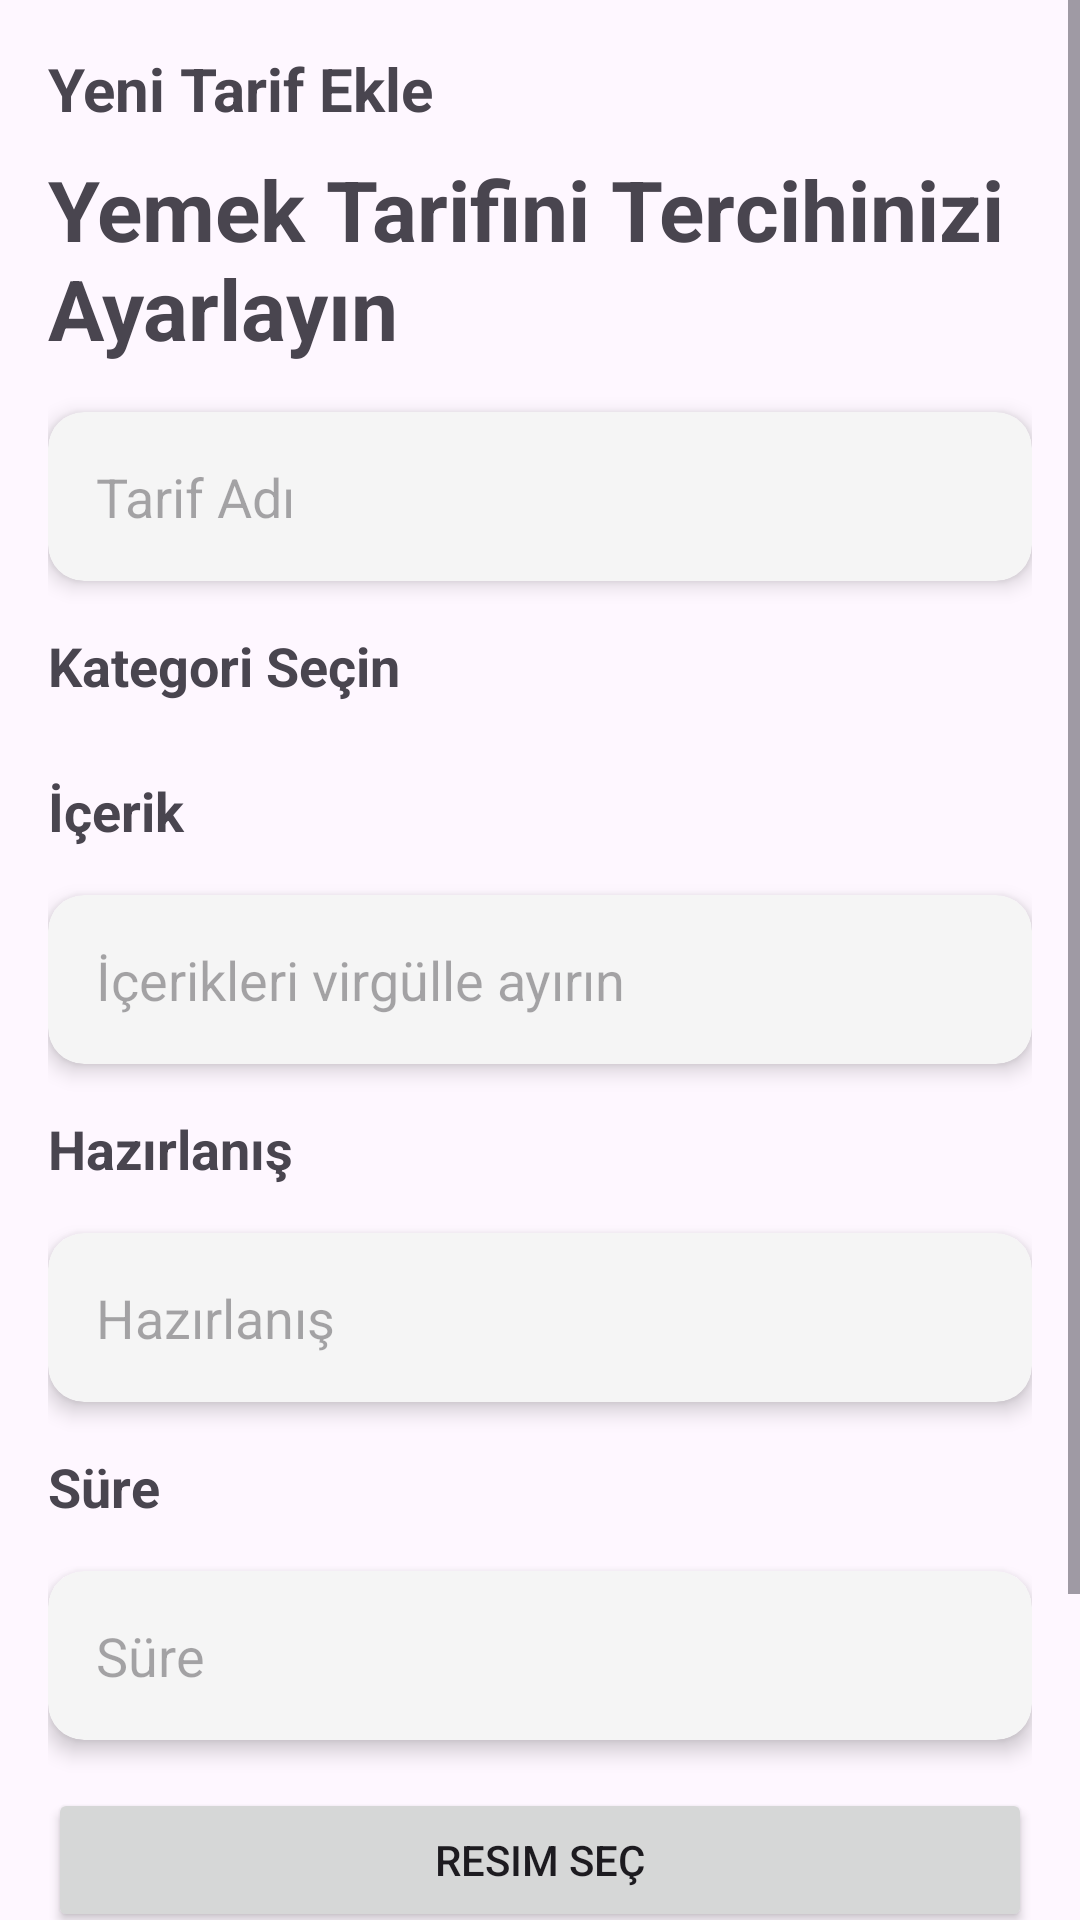

Produce the Android XML layout that renders to this screen, including the resource entries it uses.
<!-- AndroidManifest.xml: application theme Theme.HacininYeri -->
<!-- res/layout/activity_add_recipe.xml -->
<?xml version="1.0" encoding="utf-8"?>
<ScrollView
    xmlns:android="http://schemas.android.com/apk/res/android"
    xmlns:app="http://schemas.android.com/apk/res-auto"
    android:layout_width="match_parent"
    android:layout_height="match_parent">

    <LinearLayout
        android:layout_width="match_parent"
        android:layout_height="match_parent"
        android:orientation="vertical"
        android:padding="16dp">


        <TextView
            android:layout_width="wrap_content"
            android:layout_height="wrap_content"
            android:text="Yeni Tarif Ekle"
            android:textSize="20sp"
            android:textStyle="bold"/>


        <TextView
            android:layout_width="wrap_content"
            android:layout_height="wrap_content"
            android:text="Yemek Tarifini Tercihinizi Ayarlayın"
            android:textSize="28sp"
            android:textStyle="bold"
            android:layout_marginTop="8dp"/>


        <androidx.cardview.widget.CardView
            android:layout_width="match_parent"
            android:layout_height="wrap_content"
            app:cardCornerRadius="12dp"
            app:cardBackgroundColor="#F5F5F5"
            app:cardElevation="4dp"
            android:layout_marginTop="16dp">

            <EditText
                android:id="@+id/editTextRecipeName"
                android:layout_width="match_parent"
                android:layout_height="wrap_content"
                android:background="@drawable/shape_textfield_noborders"
                android:hint="Tarif Adı"
                android:padding="16dp"/>

        </androidx.cardview.widget.CardView>


        <TextView
            android:layout_width="wrap_content"
            android:layout_height="wrap_content"
            android:text="Kategori Seçin"
            android:textSize="18sp"
            android:textStyle="bold"
            android:layout_marginTop="16dp"/>

        <androidx.recyclerview.widget.RecyclerView
            android:id="@+id/rv_add_categories"
            android:layout_width="match_parent"
            android:layout_height="wrap_content"
            android:layout_marginTop="8dp"/>


        <TextView
            android:id="@+id/textView17"
            android:layout_width="match_parent"
            android:layout_height="wrap_content"
            android:layout_marginTop="16dp"
            android:text="İçerik"
            android:textSize="18sp"
            android:textStyle="bold" />

        <androidx.cardview.widget.CardView
            android:layout_width="match_parent"
            android:layout_height="wrap_content"
            app:cardCornerRadius="12dp"
            app:cardBackgroundColor="#F5F5F5"
            app:cardElevation="4dp"
            android:layout_marginTop="16dp">

            <EditText
                android:id="@+id/editTextContents"
                android:layout_width="match_parent"
                android:layout_height="wrap_content"
                android:hint="İçerikleri virgülle ayırın"
                android:background="@drawable/shape_textfield_noborders"
                android:padding="16dp"/>

        </androidx.cardview.widget.CardView>


        <TextView
            android:id="@+id/textView18"
            android:layout_width="match_parent"
            android:layout_height="wrap_content"
            android:layout_marginTop="16dp"
            android:text="Hazırlanış"
            android:textSize="18sp"
            android:textStyle="bold" />

        <androidx.cardview.widget.CardView
            android:layout_width="match_parent"
            android:layout_height="wrap_content"
            app:cardCornerRadius="12dp"
            app:cardBackgroundColor="#F5F5F5"
            app:cardElevation="4dp"
            android:layout_marginTop="16dp">

            <EditText
                android:id="@+id/editTextPreparation"
                android:layout_width="match_parent"
                android:layout_height="wrap_content"
                android:background="@drawable/shape_textfield_noborders"
                android:hint="Hazırlanış"
                android:padding="16dp"/>

        </androidx.cardview.widget.CardView>


        <TextView
            android:id="@+id/textView19"
            android:layout_width="match_parent"
            android:layout_height="wrap_content"
            android:layout_marginTop="16dp"
            android:text="Süre"
            android:textSize="18sp"
            android:textStyle="bold" />

        <androidx.cardview.widget.CardView
            android:layout_width="match_parent"
            android:layout_height="wrap_content"
            app:cardCornerRadius="12dp"
            app:cardBackgroundColor="#F5F5F5"
            app:cardElevation="4dp"
            android:layout_marginTop="16dp">

            <EditText
                android:id="@+id/editTextTime"
                android:layout_width="match_parent"
                android:layout_height="wrap_content"
                android:background="@drawable/shape_textfield_noborders"
                android:hint="Süre"
                android:padding="16dp"/>

        </androidx.cardview.widget.CardView>

        <Button
            android:id="@+id/btnSelectImage"
            android:layout_width="match_parent"
            android:layout_height="wrap_content"
            android:text="Resim Seç"
            android:layout_marginTop="16dp"/>


        <ImageView
            android:id="@+id/imageViewSelected"
            android:layout_width="match_parent"
            android:layout_height="wrap_content"
            android:layout_marginTop="8dp"
            android:visibility="gone"/>



        <androidx.cardview.widget.CardView
            android:id="@+id/buttonShareRecipe"
            android:layout_width="match_parent"
            android:layout_height="wrap_content"
            android:layout_marginTop="32dp"
            android:layout_marginStart="32dp"
            android:layout_marginEnd="32dp"
            android:layout_marginBottom="32dp"
            app:cardBackgroundColor="#000000"
            app:cardCornerRadius="16dp"
            app:layout_constraintBottom_toTopOf="@+id/cardview3"
            app:layout_constraintEnd_toEndOf="parent"
            app:layout_constraintStart_toStartOf="parent">

            <TextView
                android:layout_width="wrap_content"
                android:layout_height="wrap_content"
                android:layout_gravity="center"
                android:padding="10dp"
                android:text="Tarifi Paylaş"
                android:textColor="#FFFFFF"
                android:textSize="20sp">

            </TextView>
        </androidx.cardview.widget.CardView>

    </LinearLayout>
</ScrollView>
<!-- resources referenced by this layout -->
<resources>
  <style name="Theme.HacininYeri" parent="Base.Theme.HacininYeri" />
  <style name="Base.Theme.HacininYeri" parent="Theme.Material3.DayNight.NoActionBar">
          
          
      </style>
</resources>
